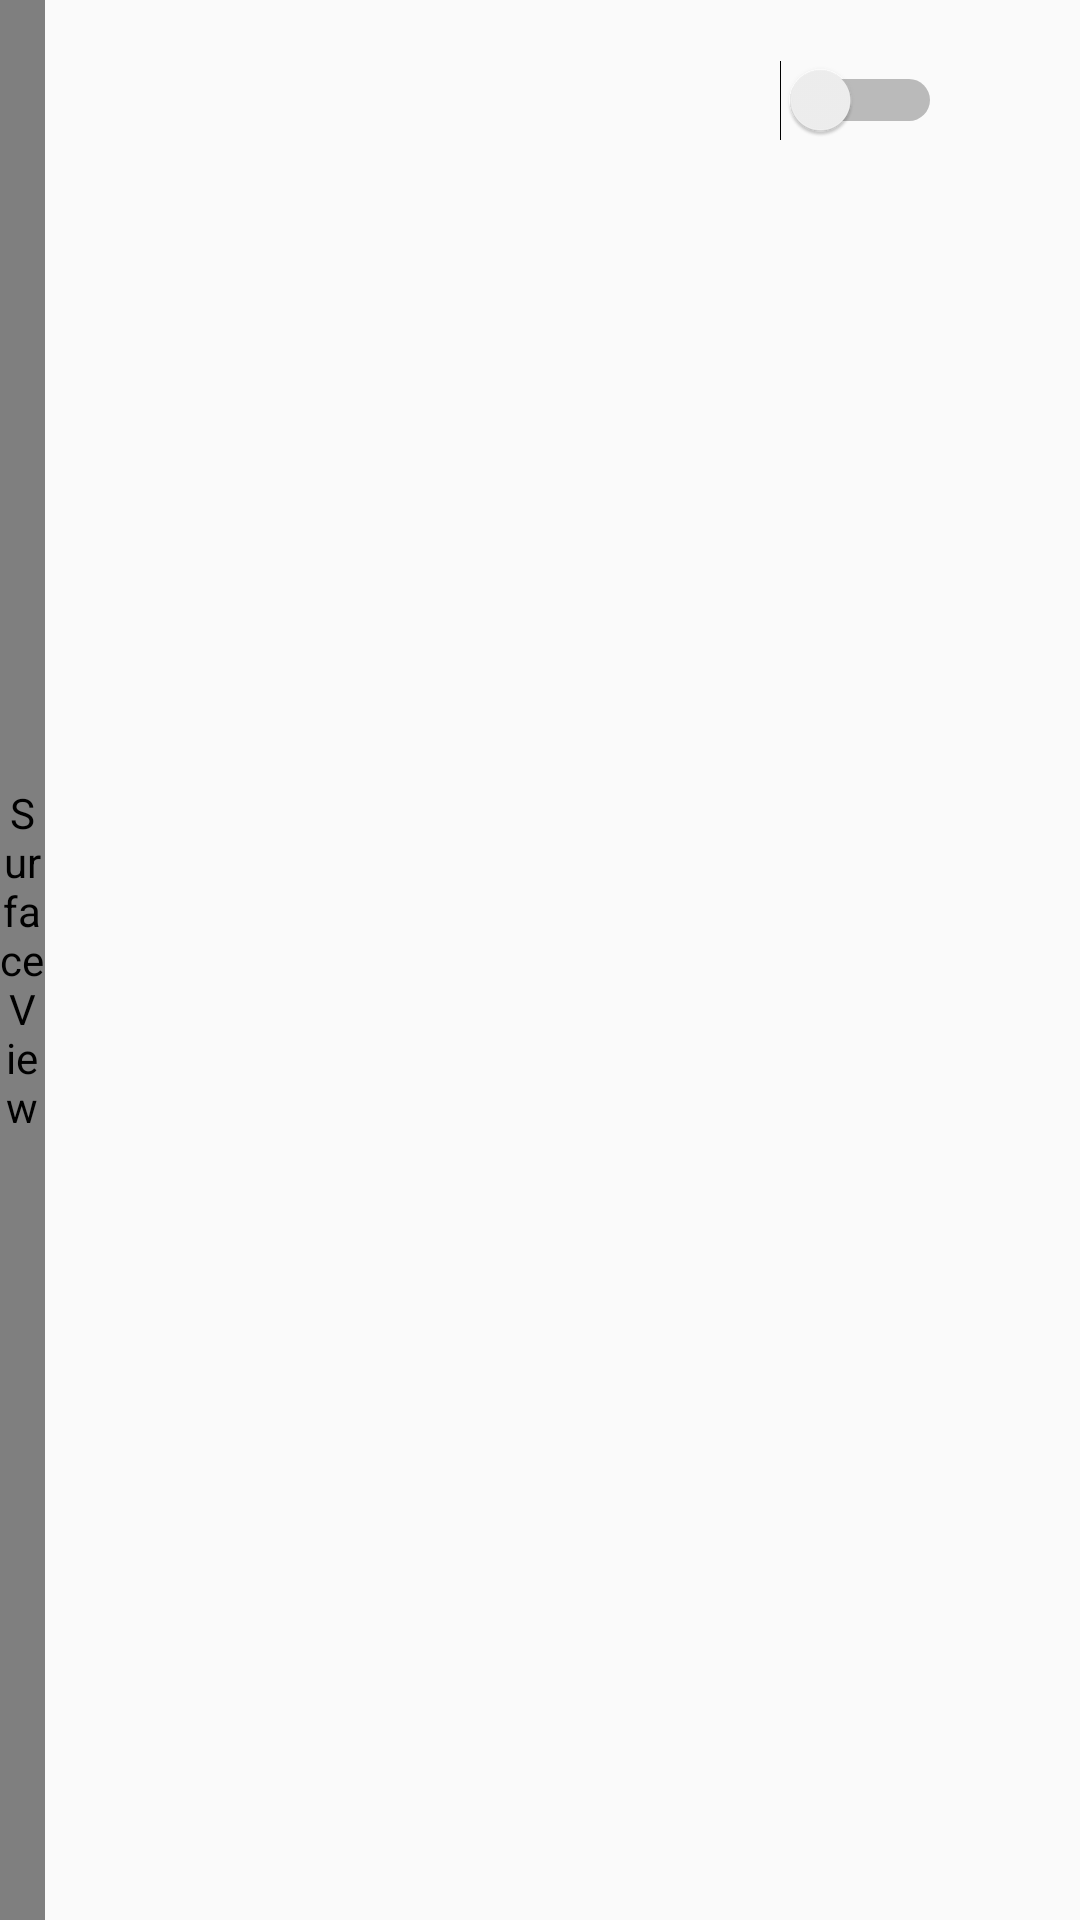

Write the Android layout XML for this screen, with the resource values it uses.
<!-- AndroidManifest.xml: application theme AppTheme1 -->
<!-- res/layout/activity_list_item_view.xml -->
<?xml version="1.0" encoding="utf-8"?>
<RelativeLayout xmlns:android="http://schemas.android.com/apk/res/android"
    xmlns:tools="http://schemas.android.com/tools"
    android:layout_width="match_parent"
    android:layout_height="?attr/listPreferredItemHeight"
    android:baselineAligned="false"
    android:orientation="horizontal">


    <LinearLayout
        android:id="@+id/surfaceViewLayout"
        android:orientation="horizontal"
        android:layout_width="wrap_content"
        android:layout_height="match_parent"
        android:gravity="center_vertical"
        >
        <SurfaceView
            android:layout_width="15sp"
            android:layout_height="match_parent"
            android:id="@+id/surfaceView"
            android:background="#FF888888"/>
    </LinearLayout>
    <LinearLayout
        android:id="@+id/nameLayout"
        android:orientation="vertical"
        android:layout_width="wrap_content"
        android:layout_height="match_parent"
        android:layout_toEndOf="@+id/surfaceViewLayout"
        android:layout_toStartOf="@+id/layout1"
        android:gravity="center_vertical"
        android:paddingStart="8px"
        >

        <TextView
            android:id="@+id/label"
            android:layout_width="wrap_content"
            android:layout_height="wrap_content"
            android:textSize="16sp"
            android:textStyle="bold"
            android:autoLink="map"
            android:clickable="true"
            android:focusableInTouchMode="true"
            android:ellipsize="end"
            android:gravity="center_vertical|top"
            android:maxLines="1"
            >
        </TextView>

        <TextView
            android:id="@+id/statusLabel"
            android:layout_width="wrap_content"
            android:layout_height="wrap_content"
            android:textSize="16sp"
            android:textStyle="bold"
            android:autoLink="map"
            android:clickable="true"
            android:ellipsize="end"
            android:gravity="start"
            android:maxLines="1"
            android:layout_gravity="start|bottom" />
    </LinearLayout>

    <LinearLayout android:id="@+id/layout1"
        android:orientation="horizontal"
        android:layout_width="wrap_content"
        android:layout_height="match_parent"
        android:layout_centerHorizontal="true"
        android:layout_toLeftOf="@+id/button_popup"
        android:layout_gravity="right"
        android:gravity="right" >

        <Switch
            android:layout_width="wrap_content"
            android:layout_height="wrap_content"
            android:id="@+id/startTrackSwitch"
            android:layout_weight="1"
            android:layout_alignParentLeft="true"
            android:layout_alignParentTop="true"
            android:layout_marginTop="20dp"
        />

    </LinearLayout>
    <ImageView
        android:id="@+id/button_popup"
        android:layout_width="46sp"
        android:layout_height="36sp"
        android:src="@drawable/settings_icon"
        android:clickable="true"
        android:onClick="configureTrack"
        android:layout_alignParentRight="true"
        android:background="?attr/selectableItemBackground"
        android:layout_gravity="right"
        android:foregroundGravity="right"
        android:layout_centerVertical="true"

        />

    


    

</RelativeLayout>
<!-- resources referenced by this layout -->
<resources>
  <style name="AppTheme1" parent="Theme.AppCompat.Light.DarkActionBar">
          
          <item name="colorPrimary">@android:color/background_dark</item>
          <item name="colorPrimaryDark">@android:color/primary_text_light</item>
          <item name="colorAccent">@android:color/holo_blue_bright</item>
      </style>
</resources>
